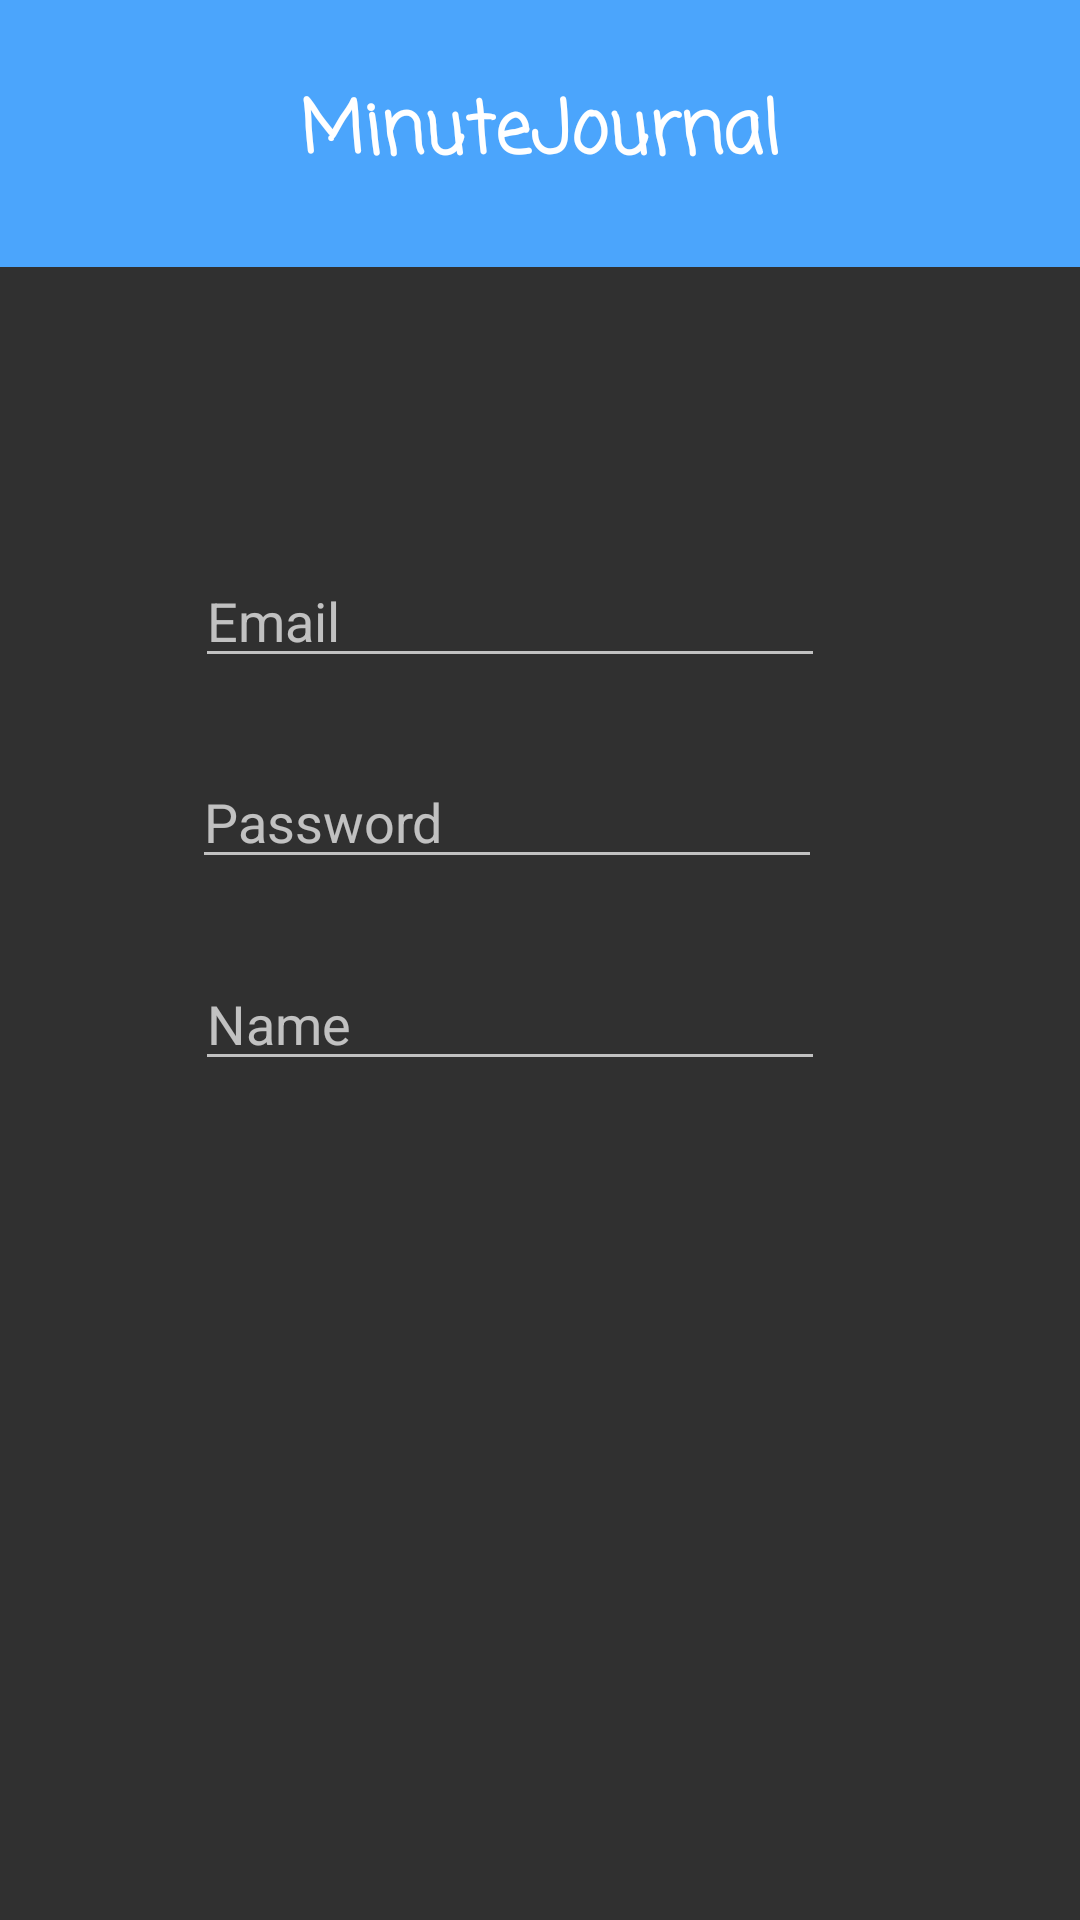

Layout XML and referenced resources for this Android screen:
<!-- AndroidManifest.xml: application theme AppTheme -->
<!-- res/layout/activity_register.xml -->
<?xml version="1.0" encoding="utf-8"?>
<androidx.constraintlayout.widget.ConstraintLayout xmlns:android="http://schemas.android.com/apk/res/android"
    xmlns:app="http://schemas.android.com/apk/res-auto"
    xmlns:tools="http://schemas.android.com/tools"
    android:layout_width="match_parent"
    android:layout_height="match_parent"
    android:orientation="vertical">

    <TextView
        android:id="@+id/txtHeader2"
        android:layout_width="0dp"
        android:layout_height="89dp"
        android:background="#4BA5FC"
        android:gravity="center"
        android:text="@string/minutejournal"
        android:textAllCaps="false"
        android:textAppearance="@style/TextAppearance.AppCompat.Large"
        android:textIsSelectable="false"
        android:textSize="24sp"
        android:textStyle="bold"
        android:typeface="monospace"
        android:visibility="visible"
        app:fontFamily="casual"
        app:layout_constraintEnd_toEndOf="parent"
        app:layout_constraintStart_toStartOf="parent"
        app:layout_constraintTop_toTopOf="parent" />

    <EditText
        android:id="@+id/etREmail"
        android:layout_width="wrap_content"
        android:layout_height="wrap_content"
        android:layout_marginStart="89dp"
        android:layout_marginTop="92dp"
        android:layout_marginEnd="109dp"
        android:layout_marginBottom="22dp"
        android:ems="10"
        android:hint="Email"
        android:inputType="textEmailAddress"
        app:layout_constraintBottom_toTopOf="@+id/etRPassword"
        app:layout_constraintEnd_toEndOf="parent"
        app:layout_constraintStart_toStartOf="parent"
        app:layout_constraintTop_toBottomOf="@+id/txtHeader2" />

    <EditText
        android:id="@+id/etRPassword"
        android:layout_width="wrap_content"
        android:layout_height="wrap_content"
        android:layout_marginStart="88dp"
        android:layout_marginEnd="110dp"
        android:layout_marginBottom="26dp"
        android:ems="10"
        android:hint="Password"
        android:inputType="textPassword"
        app:layout_constraintBottom_toTopOf="@+id/etRName"
        app:layout_constraintEnd_toEndOf="parent"
        app:layout_constraintStart_toStartOf="parent" />

    <EditText
        android:id="@+id/etRName"
        android:layout_width="wrap_content"
        android:layout_height="wrap_content"
        android:layout_marginStart="89dp"
        android:layout_marginTop="319dp"
        android:layout_marginEnd="109dp"
        android:ems="10"
        android:hint="Name"
        android:inputType="textPersonName"
        app:layout_constraintEnd_toEndOf="parent"
        app:layout_constraintStart_toStartOf="parent"
        app:layout_constraintTop_toTopOf="parent" />

    <Button
        android:id="@+id/bttnRRegister"
        android:layout_width="wrap_content"
        android:layout_height="wrap_content"
        android:layout_marginStart="155dp"
        android:layout_marginTop="31dp"
        android:layout_marginEnd="168dp"
        android:layout_marginBottom="288dp"
        android:text="register"
        app:layout_constraintBottom_toBottomOf="parent"
        app:layout_constraintEnd_toEndOf="parent"
        app:layout_constraintHorizontal_bias="1.0"
        app:layout_constraintStart_toStartOf="parent"
        app:layout_constraintTop_toBottomOf="@+id/etRName"
        app:layout_constraintVertical_bias="0.0" />
</androidx.constraintlayout.widget.ConstraintLayout>
<!-- resources referenced by this layout -->
<resources>
  <string name="minutejournal">MinuteJournal</string>
  <style name="AppTheme" parent="Theme.AppCompat.NoActionBar">
          
          <item name="colorPrimary">@color/colorPrimary</item>
          <item name="colorPrimaryDark">@color/colorPrimaryDark</item>
          <item name="colorAccent">@color/colorAccent</item>
      </style>
  <color name="colorPrimary">#6AB4FF</color>
  <color name="colorPrimaryDark">#cacccf</color>
  <color name="colorAccent">#B3D8FF</color>
</resources>
